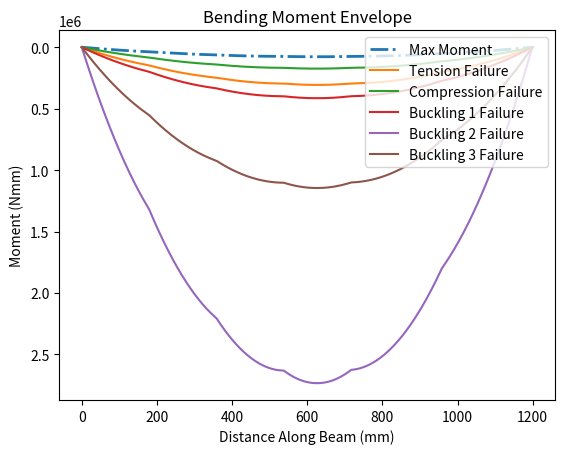
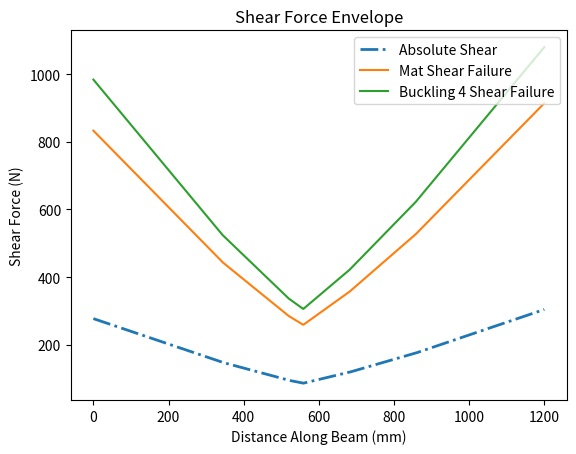

Reproduce these figures in Python, in order.
# In this program, the bottom flange is not included in the calculations as it introduces
# an illegal cross-section for the project requirements.

import math

# -------Defining Cross Section--------

#                            top_flange
#              ***************************************
#              ***************************************
#                     *******          *******
#                     **                    **
#                     **                    **
#                     **                    **
#              web    **                    **
#                     **                    **
#                     **                    **
#                     **                    **
#                     **                    **
#                     **                    **
#                       
top_flange = 100
top_flange_thickness = 2.54
web = 118.7
web_thickness = 1.27
glue = 15
glue_thickness = 1.27

# Renamed bottom flange into this to reflect what is being measured
web_separation = 80

# -------General Properties------------
bridge_length = 1200
train_weight = 452
x_pos_train = [52, 228, 392, 568, 732, 908]

# For load case 2
p_wheel_train = [67.5, 67.5, 67.5, 67.5, 91.0, 91.0]

# For load case 1, then p_wheel_train would be different
# p_wheel_train = [train_weight / 6] * 6

E = 4000
mu = 0.2
a = 100
# -------Solve for SFD/BMD-------------
import matplotlib.pyplot as plt
import numpy as np


def calc_reaction_forces(x_pos, adjustment, p_wheel_train):
    Ay = 0
    By = 0
    total_load = 0
    x_pos_train = x_pos[:]

    # Adjusts Wheel X Position
    for i in range(len(x_pos_train)):
        x_pos_train[i] += adjustment

    # Find Total Load
    for i in range(len(x_pos_train)):
        if x_pos_train[i] >= 0 and x_pos_train[i] <= 1200:
            total_load += p_wheel_train[i]

    # Take Moment About B to Calculate Ay
    moment = 0
    for i in range(len(x_pos_train)):
        if x_pos_train[i] >= 0 and x_pos_train[i] <= 1200:
            moment += p_wheel_train[i] * (bridge_length - x_pos_train[i])
        Ay = moment / bridge_length

    # Find By
    By = total_load - Ay

    return Ay, By, x_pos_train


def graph_sfd(x_pos, adjustment, p_wheel_train, graph):

    # Calculate Reaction Forces + x_pos_train
    Ay, By, x_pos_train = calc_reaction_forces(x_pos, adjustment, p_wheel_train)

    x_points = [0]
    y_points = [0]

    for i in range(0, 1201):
        y_val = 0

        for wheel in range(len(x_pos_train)):
            if x_pos_train[wheel] <= i and x_pos_train[wheel] >= 0:
                y_val -= p_wheel_train[wheel]

        y_val += Ay

        if i == 1200:
            y_val += By

        x_points.append(i)
        y_points.append(y_val)

    xpoints = np.array(x_points)
    ypoints = np.array(y_points)

    if graph:
        plt.plot(xpoints, ypoints)

    y_min = min(y_points)
    y_max = max(y_points)

    if abs(y_min) > abs(y_max):
        y_abs = abs(y_min)
    else:
        y_abs = abs(y_max)

    return x_pos_train, y_abs, xpoints[1:], ypoints[1:]


def graph_bmd(x_pos, adjustment, p_wheel_train, graph):
    sfd_vals = graph_sfd(x_pos, adjustment, p_wheel_train, False)
    x_pos, xpoints, ypoints = sfd_vals[0], sfd_vals[2], sfd_vals[3]

    dx = np.diff(xpoints)
    avg_height = (ypoints[:-1] + ypoints[1:]) / 2
    trapezoid_areas = avg_height * dx

    bmd_ypoints = np.insert(np.cumsum(trapezoid_areas), 0, 0)
    bmd_xpoints = xpoints

    if graph:
        plt.gca().invert_yaxis()
        plt.plot(bmd_xpoints, bmd_ypoints)

    y_min = min(bmd_ypoints)
    y_max = max(bmd_ypoints)

    if abs(y_min) > abs(y_max):
        y_abs = abs(y_min)
    else:
        y_abs = abs(y_max)

    return x_pos, y_abs, bmd_xpoints, bmd_ypoints.tolist()


def greatest_shear(x_pos_train, p_wheel_train, graph):
    res = [0, 0]
    for i in range(-908, 1149):
        sfd_res = graph_sfd(x_pos_train, i, p_wheel_train, graph)
        if sfd_res[1] > res[1]:
            res[0], res[1] = sfd_res[0], sfd_res[1]

    return res


def greatest_moment(x_pos_train, p_wheel_train, graph):
    res = [0, 0]
    for i in range(-908, 1149):
        bmd_res = graph_bmd(x_pos_train, i, p_wheel_train, graph)
        if bmd_res[1] > res[1]:
            res[0], res[1] = bmd_res[0], bmd_res[1]

    return res


# -------Create SFD/BMD Envelope-------
def shear_envelope(x_pos_train, p_wheel_train, graph):
    x_points_abs = []
    y_points_abs = []
    x_points_min = []
    y_points_min = []
    x_points_max = []
    y_points_max = []

    for j in range(0, 1201):
        temp_min = 0
        temp_max = 0
        temp_abs = 0
        for i in range(-908, 1149):
            Ay, By, x_pos = calc_reaction_forces(x_pos_train, i, p_wheel_train)

            y_val = 0

            for wheel in range(len(x_pos)):
                if x_pos[wheel] <= j and x_pos[wheel] >= 0:
                    y_val -= p_wheel_train[wheel]

            y_val += Ay

            if i == 1200:
                y_val += By

            temp_max = max(temp_max, y_val)
            temp_min = min(temp_min, y_val)
            temp_abs = max(abs(temp_max), abs(temp_min), temp_abs)
        # print(temp_max, temp_min, temp_abs)
        y_points_abs.append(temp_abs)
        y_points_min.append(temp_min)
        y_points_max.append(temp_max)
        x_points_abs.append(j)
        x_points_min.append(j)
        x_points_max.append(j)

    xpoints_abs = np.array(x_points_abs)
    ypoints_abs = np.array(y_points_abs)
    xpoints_min = np.array(x_points_min)
    ypoints_min = np.array(y_points_min)
    xpoints_max = np.array(x_points_max)
    ypoints_max = np.array(y_points_max)

    plt.figure()
    if graph:
        plt.plot(xpoints_abs, ypoints_abs, label="Absolute Shear")
        plt.plot(xpoints_max, ypoints_max, linestyle="-.", label="Max Shear")
        plt.plot(xpoints_min, ypoints_min, linestyle="-.", label="Min Shear")
    else:
        plt.plot(
            xpoints_abs,
            ypoints_abs,
            linestyle="-.",
            label="Absolute Shear",
            linewidth=2,
        )
    plt.xlabel("Distance Along Beam (mm)")
    plt.ylabel("Shear Force (N)")
    plt.title("Shear Force Envelope")
    plt.legend(loc="upper right")
    return xpoints_abs, ypoints_abs


def moment_envelope(x_pos_train, p_wheel_train):
    x_points_max = []
    for j in range(0, 1201):
        x_points_max.append(j)
    y_points_max = [0] * 1201

    for i in range(-908, 1149):
        bmd_res = graph_bmd(x_pos_train, i, p_wheel_train, False)
        y_temp = bmd_res[3]

        for x in range(len(y_temp)):
            if y_temp[x] > y_points_max[x]:
                y_points_max[x] = y_temp[x]

    xpoints_max = np.array(x_points_max)
    ypoints_max = np.array(y_points_max)

    plt.figure()
    plt.plot(xpoints_max, ypoints_max, linestyle="-.", label="Max Moment", linewidth=2)
    plt.xlabel("Distance Along Beam (mm)")
    plt.ylabel("Moment (Nmm)")
    plt.title("Bending Moment Envelope")
    plt.gca().invert_yaxis()
    return xpoints_max, ypoints_max


# print(graph_bmd(x_pos_train, -51, p_wheel_train, True)[0:2])
# print(greatest_moment(x_pos_train, p_wheel_train, True))
# moment_envelope(x_pos_train, p_wheel_train)

# print(calc_reaction_forces(x_pos_train, -52, p_wheel_train))
# print(greatest_shear(x_pos_train, p_wheel_train, True))
# print(graph_sfd(x_pos_train, -51.999999999999, p_wheel_train, True))
# shear_envelope(x_pos_train, p_wheel_train)

# -------Cross-sectional Properties----
A_top = top_flange * top_flange_thickness
y_top = web + glue_thickness + 0.5 * top_flange_thickness

A_web = web * web_thickness
y_web = 0.5 * web

A_glue = glue * glue_thickness
y_glue = web + 0.5 * glue_thickness


y_bar = (A_top * y_top + 2 * A_web * y_web + 2* A_glue * y_glue) / (
    A_top + 2 * A_web + 2* A_glue
)


I = (
    (top_flange * top_flange_thickness**3) / 12
    + 2 * (web**3 * web_thickness) / 12
    + 2 * (glue * glue_thickness**3) / 12
    + (A_top * (y_top - y_bar) ** 2)
    + 2 * (A_web * (y_web - y_bar) ** 2)
    + 2 * (A_glue * (y_glue - y_bar) ** 2)
)

y_tot = web + top_flange_thickness
y_from_top = y_tot - y_bar

b_mat = web_thickness * 2
b_glue = glue * 2

Q_mat = 2 * (web_thickness * (y_bar) 
             * (y_bar) / 2
)
Q_glue = A_top * (y_top - y_bar)

# -------Calculate Applied Stresses----
max_tensile_stress = greatest_moment(x_pos_train, p_wheel_train, False)[1] * y_bar / I
max_compressive_stress = (
    greatest_moment(x_pos_train, p_wheel_train, False)[1] * y_from_top / I
)
max_shear_stress_mat = (
    greatest_shear(x_pos_train, p_wheel_train, False)[1] * Q_mat
) / (I * b_mat)
max_shear_stress_glue = (
    greatest_shear(x_pos_train, p_wheel_train, False)[1] * Q_glue
) / (I * b_glue)

# print("max_tensile_stress", max_tensile_stress)
# print("max_compressive_stress", max_compressive_stress)
# print("max_shear_stress_mat", max_shear_stress_mat)
# print("max_shear_stress_glue", max_shear_stress_glue)

# -------Material/Thin Plate Buckling--
buckling_case1 = (((4 * math.pi**2) * E) / (12 * (1 - mu**2))) * (
    top_flange_thickness / (web_separation-web_thickness)
) ** 2
buckling_case2 = (((0.425 * math.pi**2) * E) / (12 * (1 - mu**2))) * (
    top_flange_thickness / ((top_flange - web_separation) / 2)
) ** 2
buckling_case3 = (((6 * math.pi**2) * E) / (12 * (1 - mu**2))) * (
    (web_thickness) / ((web - y_bar))
) ** 2
buckling_case4 = (((5 * math.pi**2) * E) / (12 * (1 - mu**2))) * (
    ((web_thickness) / (web)) ** 2
    + ((web_thickness) / (a)) ** 2
)

# print("buckling_case1", buckling_case1)
# print("buckling_case2", buckling_case2)
# print("buckling_case3", buckling_case3)
# print("buckling_case4", buckling_case4)
# -------FOS---------------------------
FOS_tension = 30 / max_tensile_stress
FOS_compression = 6 / max_compressive_stress
FOS_shear_mat = 4 / max_shear_stress_mat
FOS_shear_glue = 2 / max_shear_stress_glue
FOS_buck_1 = buckling_case1 / max_compressive_stress
FOS_buck_2 = buckling_case2 / max_compressive_stress
FOS_buck_3 = buckling_case3 / max_compressive_stress
FOS_buck_4 = buckling_case4 / max_shear_stress_mat

print("FOS_tension", FOS_tension)
print("FOS_compression", FOS_compression)
print("FOS_shear_mat", FOS_shear_mat)
print("FOS_shear_glue", FOS_shear_glue)
print("FOS_buck_1", FOS_buck_1)
print("FOS_buck_2", FOS_buck_2)
print("FOS_buck_3", FOS_buck_3)
print("FOS_buck_4", FOS_buck_4)
# -------Vfail and Mfail---------------
moment_env = moment_envelope(x_pos_train, p_wheel_train)
M_fail_tens_y = moment_env[1] * FOS_tension
M_fail_comp_y = moment_env[1] * FOS_compression
M_fail_buck1_y = moment_env[1] * FOS_buck_1
M_fail_buck2_y = moment_env[1] * FOS_buck_2
M_fail_buck3_y = moment_env[1] * FOS_buck_3
plt.plot(moment_env[0], M_fail_tens_y, label="Tension Failure")
plt.plot(moment_env[0], M_fail_comp_y, label="Compression Failure")
plt.plot(moment_env[0], M_fail_buck1_y, label="Buckling 1 Failure")
plt.plot(moment_env[0], M_fail_buck2_y, label="Buckling 2 Failure")
plt.plot(moment_env[0], M_fail_buck3_y, label="Buckling 3 Failure")

plt.legend(loc="upper right")

shear_env = shear_envelope(x_pos_train, p_wheel_train, False)
S_fail_mat_y = shear_env[1] * FOS_shear_mat
S_fail_glue_y = shear_env[1] * FOS_shear_glue
S_fail_buck4_y = shear_env[1] * FOS_buck_4

plt.plot(shear_env[0], S_fail_mat_y, label="Mat Shear Failure")
# plt.plot(shear_env[0], S_fail_glue_y, label="Glue Shear Failure")
plt.plot(shear_env[0], S_fail_buck4_y, label="Buckling 4 Shear Failure")

plt.legend(loc="upper right")

plt.show()
# -------Output Plots------------------
print("x_pos_train:", x_pos_train, "\np_wheel_train:", p_wheel_train)
print("------------------")
print("y_bar:", y_bar, "\nI:", I)